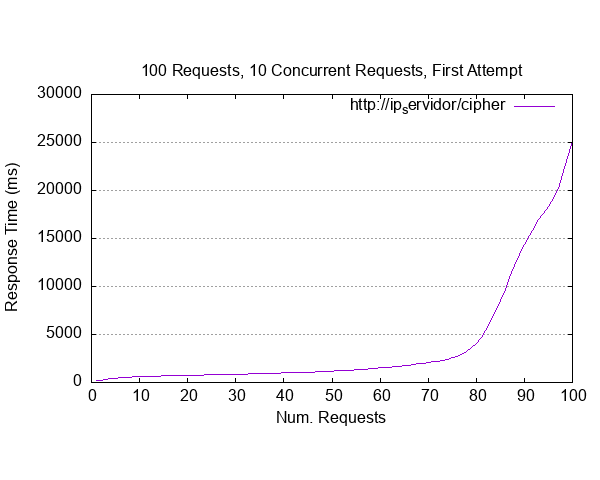

The data file committed next to this chart (first rows):
starttime	seconds	ctime	dtime	ttime	wait
Fri May 12 03:33:29 2023	1683862409	0	177	177	38
Fri May 12 03:33:37 2023	1683862417	0	266	266	125
Fri May 12 03:33:37 2023	1683862417	0	339	339	66
Fri May 12 03:33:29 2023	1683862409	0	344	344	53
Fri May 12 03:33:37 2023	1683862417	0	487	487	334
Fri May 12 03:33:38 2023	1683862418	0	519	519	181
Fri May 12 03:33:24 2023	1683862404	0	549	549	409
Fri May 12 03:33:33 2023	1683862413	0	561	561	423
Fri May 12 03:33:33 2023	1683862413	0	570	570	427
Fri May 12 03:33:41 2023	1683862421	0	612	612	474
Fri May 12 03:33:33 2023	1683862413	0	613	613	482
Fri May 12 03:33:15 2023	1683862395	0	644	644	505
Fri May 12 03:33:23 2023	1683862403	0	646	646	471
Fri May 12 03:33:25 2023	1683862405	0	695	695	491
Fri May 12 03:33:23 2023	1683862403	0	701	701	517
Fri May 12 03:33:35 2023	1683862415	0	702	702	481
Fri May 12 03:33:43 2023	1683862423	0	710	710	256
Fri May 12 03:33:32 2023	1683862412	0	712	712	503
Fri May 12 03:33:21 2023	1683862401	0	727	727	469
Fri May 12 03:33:22 2023	1683862402	0	750	750	544
Fri May 12 03:33:22 2023	1683862402	0	773	773	578
Fri May 12 03:33:22 2023	1683862402	0	779	779	513
Fri May 12 03:33:35 2023	1683862415	0	785	785	522
Fri May 12 03:33:38 2023	1683862418	0	793	793	611
Fri May 12 03:33:44 2023	1683862424	0	803	803	480
Fri May 12 03:33:32 2023	1683862412	0	803	803	480
Fri May 12 03:33:36 2023	1683862416	0	812	812	518
Fri May 12 03:33:34 2023	1683862414	0	814	814	668
Fri May 12 03:33:34 2023	1683862414	0	825	825	570
Fri May 12 03:33:43 2023	1683862423	0	839	839	577
Fri May 12 03:33:08 2023	1683862388	2	842	844	561
Fri May 12 03:33:44 2023	1683862424	0	877	877	635
Fri May 12 03:33:09 2023	1683862389	2	882	883	460
Fri May 12 03:33:36 2023	1683862416	0	905	905	533
Fri May 12 03:33:14 2023	1683862394	0	919	919	726
Fri May 12 03:33:43 2023	1683862423	0	945	945	565
Fri May 12 03:33:39 2023	1683862419	0	946	946	491
Fri May 12 03:33:45 2023	1683862425	0	954	954	547
Fri May 12 03:33:34 2023	1683862414	0	984	984	842
Fri May 12 03:33:37 2023	1683862417	0	1011	1011	678
Fri May 12 03:33:46 2023	1683862426	0	1047	1047	513
Fri May 12 03:33:40 2023	1683862420	0	1053	1053	481
Fri May 12 03:33:44 2023	1683862424	0	1056	1056	664
Fri May 12 03:33:41 2023	1683862421	0	1057	1057	531
Fri May 12 03:33:13 2023	1683862393	0	1064	1064	823
Fri May 12 03:33:43 2023	1683862423	0	1065	1065	627
Fri May 12 03:33:40 2023	1683862420	0	1072	1072	790
Fri May 12 03:33:46 2023	1683862426	0	1075	1075	729
Fri May 12 03:33:45 2023	1683862425	0	1078	1078	609
Fri May 12 03:33:13 2023	1683862393	0	1160	1160	616
Fri May 12 03:33:35 2023	1683862415	0	1160	1160	997
Fri May 12 03:33:42 2023	1683862422	0	1204	1204	756
Fri May 12 03:33:39 2023	1683862419	0	1231	1231	708
Fri May 12 03:33:44 2023	1683862424	0	1235	1235	219
Fri May 12 03:33:40 2023	1683862420	0	1276	1276	1068
Fri May 12 03:33:38 2023	1683862418	0	1352	1352	744
Fri May 12 03:33:41 2023	1683862421	0	1444	1444	957
Fri May 12 03:33:12 2023	1683862392	0	1456	1456	479
Fri May 12 03:33:41 2023	1683862421	0	1471	1471	1019
Fri May 12 03:33:39 2023	1683862419	0	1487	1487	751
... 40 more rows
